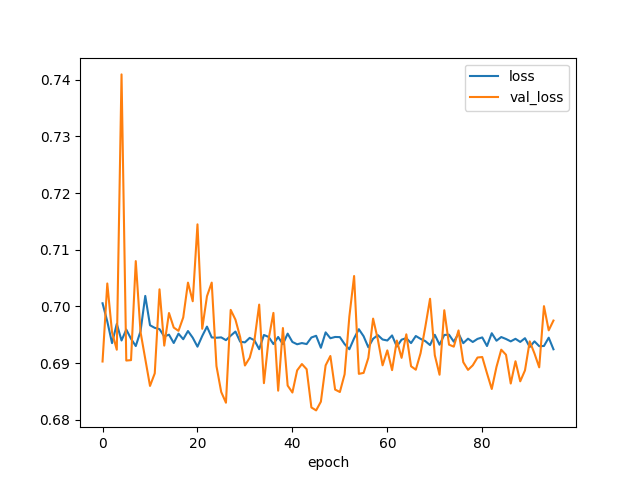

The table this chart was drawn from, first rows:
epoch, loss, val_loss
0, 0.7006, 0.6903
1, 0.6974, 0.7041
2, 0.6935, 0.6954
3, 0.6969, 0.6924
4, 0.694, 0.7409
5, 0.6959, 0.6905
6, 0.6943, 0.6905
7, 0.693, 0.708
8, 0.6956, 0.6955
9, 0.7019, 0.6907
10, 0.6967, 0.686
11, 0.6962, 0.6882
12, 0.696, 0.703
13, 0.6947, 0.6931
14, 0.695, 0.6988
15, 0.6936, 0.6963
16, 0.6952, 0.6957
17, 0.6942, 0.6981
18, 0.6957, 0.7042
19, 0.6945, 0.7009
20, 0.6929, 0.7145
21, 0.6948, 0.6961
22, 0.6964, 0.7018
23, 0.6945, 0.7042
24, 0.6945, 0.6895
25, 0.6946, 0.6849
26, 0.6941, 0.683
27, 0.6948, 0.6994
28, 0.6956, 0.6977
29, 0.6938, 0.6946
30, 0.6937, 0.6896
31, 0.6945, 0.691
32, 0.694, 0.694
33, 0.6925, 0.7003
34, 0.695, 0.6865
35, 0.6946, 0.6943
36, 0.6934, 0.6989
37, 0.6946, 0.6852
38, 0.6934, 0.6962
39, 0.6952, 0.6861
40, 0.6937, 0.6848
41, 0.6933, 0.6887
42, 0.6936, 0.6899
43, 0.6934, 0.6889
44, 0.6945, 0.6822
45, 0.6948, 0.6817
46, 0.6927, 0.6832
47, 0.6954, 0.6896
48, 0.6944, 0.6913
49, 0.6946, 0.6854
50, 0.6946, 0.6849
51, 0.6934, 0.6881
52, 0.6925, 0.6982
53, 0.6944, 0.7054
54, 0.696, 0.6881
55, 0.6948, 0.6883
56, 0.6928, 0.6909
57, 0.6943, 0.6979
58, 0.6949, 0.6942
59, 0.6942, 0.6896
... 36 more rows
